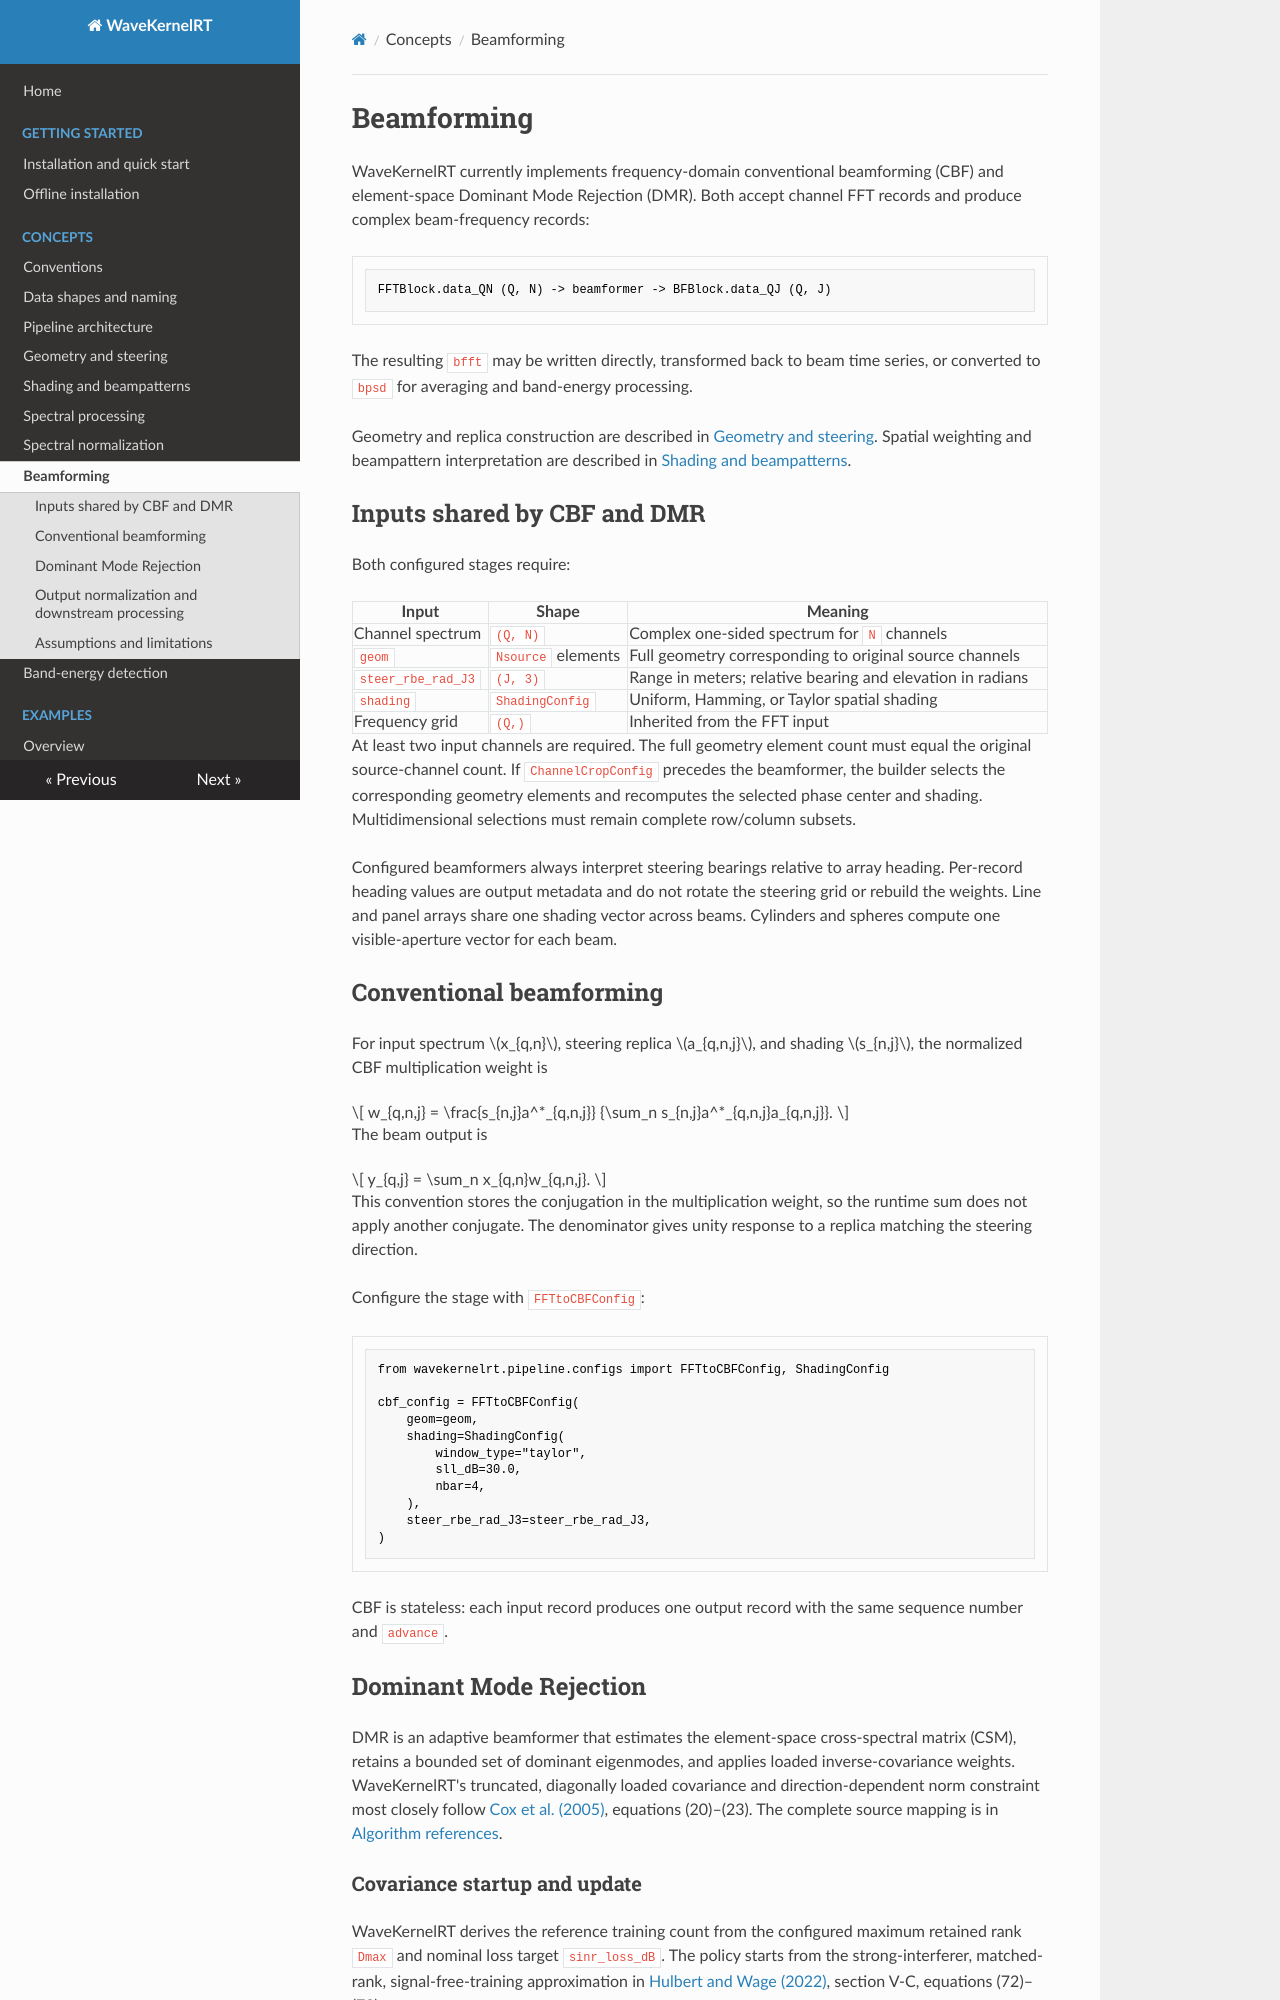

repository: Jeffrey-Ballard/WaveKernelRT · page: concepts/beamforming/index.html · generator: mkdocs

# Beamforming

WaveKernelRT currently implements frequency-domain conventional beamforming
(CBF) and element-space Dominant Mode Rejection (DMR). Both accept channel FFT
records and produce complex beam-frequency records:

```text
FFTBlock.data_QN (Q, N) -> beamformer -> BFBlock.data_QJ (Q, J)
```

The resulting `bfft` may be written directly, transformed back to beam time
series, or converted to `bpsd` for averaging and band-energy processing.

Geometry and replica construction are described in
[Geometry and steering](geometry-and-steering.md). Spatial weighting and
beampattern interpretation are described in
[Shading and beampatterns](shading-and-beampatterns.md).

## Inputs shared by CBF and DMR

Both configured stages require:

| Input | Shape | Meaning |
| --- | --- | --- |
| Channel spectrum | `(Q, N)` | Complex one-sided spectrum for `N` channels |
| `geom` | `Nsource` elements | Full geometry corresponding to original source channels |
| `steer_rbe_rad_J3` | `(J, 3)` | Range in meters; relative bearing and elevation in radians |
| `shading` | `ShadingConfig` | Uniform, Hamming, or Taylor spatial shading |
| Frequency grid | `(Q,)` | Inherited from the FFT input |

At least two input channels are required. The full geometry element count must
equal the original source-channel count. If `ChannelCropConfig` precedes the
beamformer, the builder selects the corresponding geometry elements and
recomputes the selected phase center and shading. Multidimensional selections
must remain complete row/column subsets.

Configured beamformers always interpret steering bearings relative to array
heading. Per-record heading values are output metadata and do not rotate the
steering grid or rebuild the weights. Line and panel arrays share one shading
vector across beams. Cylinders and spheres compute one visible-aperture vector
for each beam.

## Conventional beamforming

For input spectrum $x_{q,n}$, steering replica $a_{q,n,j}$, and shading
$s_{n,j}$, the normalized CBF multiplication weight is

$$
w_{q,n,j}
= \frac{s_{n,j}a^*_{q,n,j}}
       {\sum_n s_{n,j}a^*_{q,n,j}a_{q,n,j}}.
$$

The beam output is

$$
y_{q,j} = \sum_n x_{q,n}w_{q,n,j}.
$$

This convention stores the conjugation in the multiplication weight, so the
runtime sum does not apply another conjugate. The denominator gives unity
response to a replica matching the steering direction.

Configure the stage with `FFTtoCBFConfig`:

```python
from wavekernelrt.pipeline.configs import FFTtoCBFConfig, ShadingConfig

cbf_config = FFTtoCBFConfig(
    geom=geom,
    shading=ShadingConfig(
        window_type="taylor",
        sll_dB=30.0,
        nbar=4,
    ),
    steer_rbe_rad_J3=steer_rbe_rad_J3,
)
```

CBF is stateless: each input record produces one output record with the same
sequence number and `advance`.

## Dominant Mode Rejection

DMR is an adaptive beamformer that estimates the element-space cross-spectral
matrix (CSM), retains a bounded set of dominant eigenmodes, and applies loaded
inverse-covariance weights. WaveKernelRT's truncated, diagonally loaded
covariance and direction-dependent norm constraint most closely follow
[Cox et al. (2005)](../references.md#cox-et-al-2005), equations (20)–(23).
The complete source mapping is in
[Algorithm references](../references.md#implementation-mapping).
